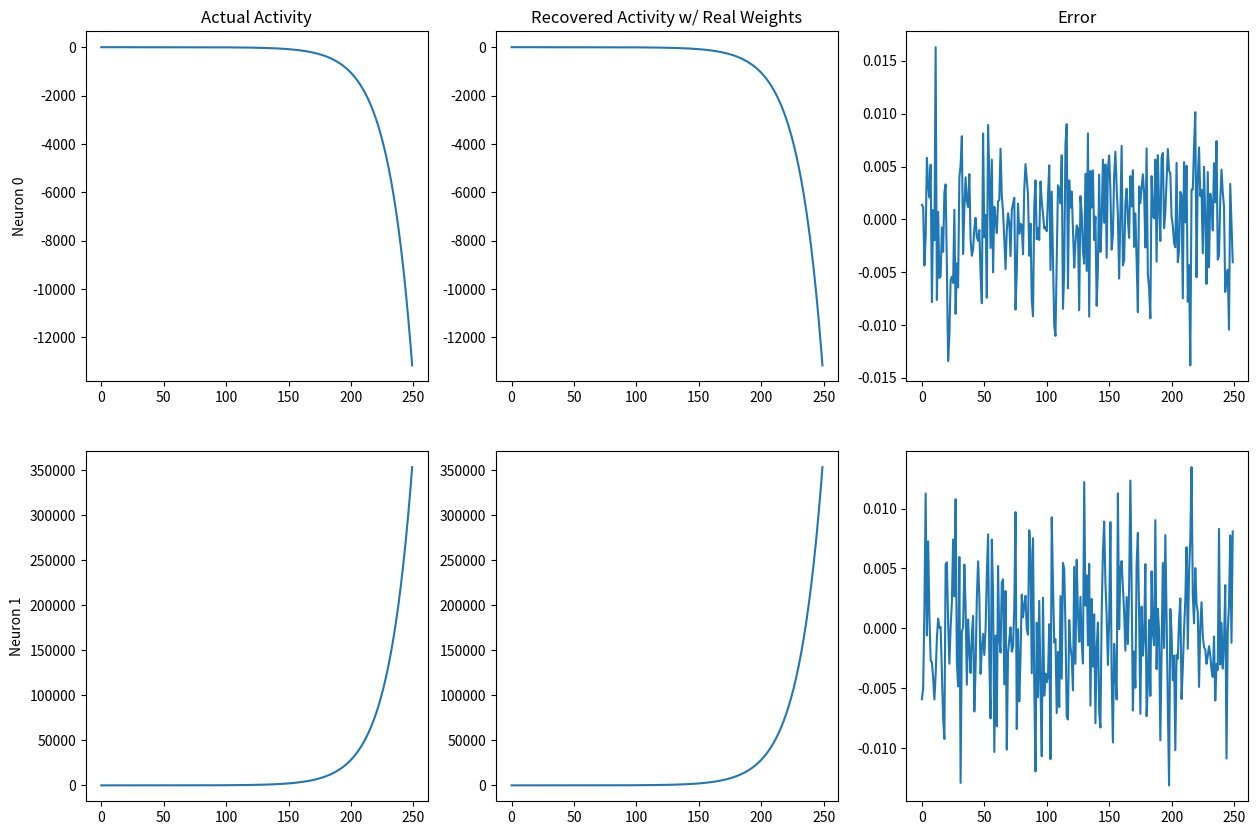
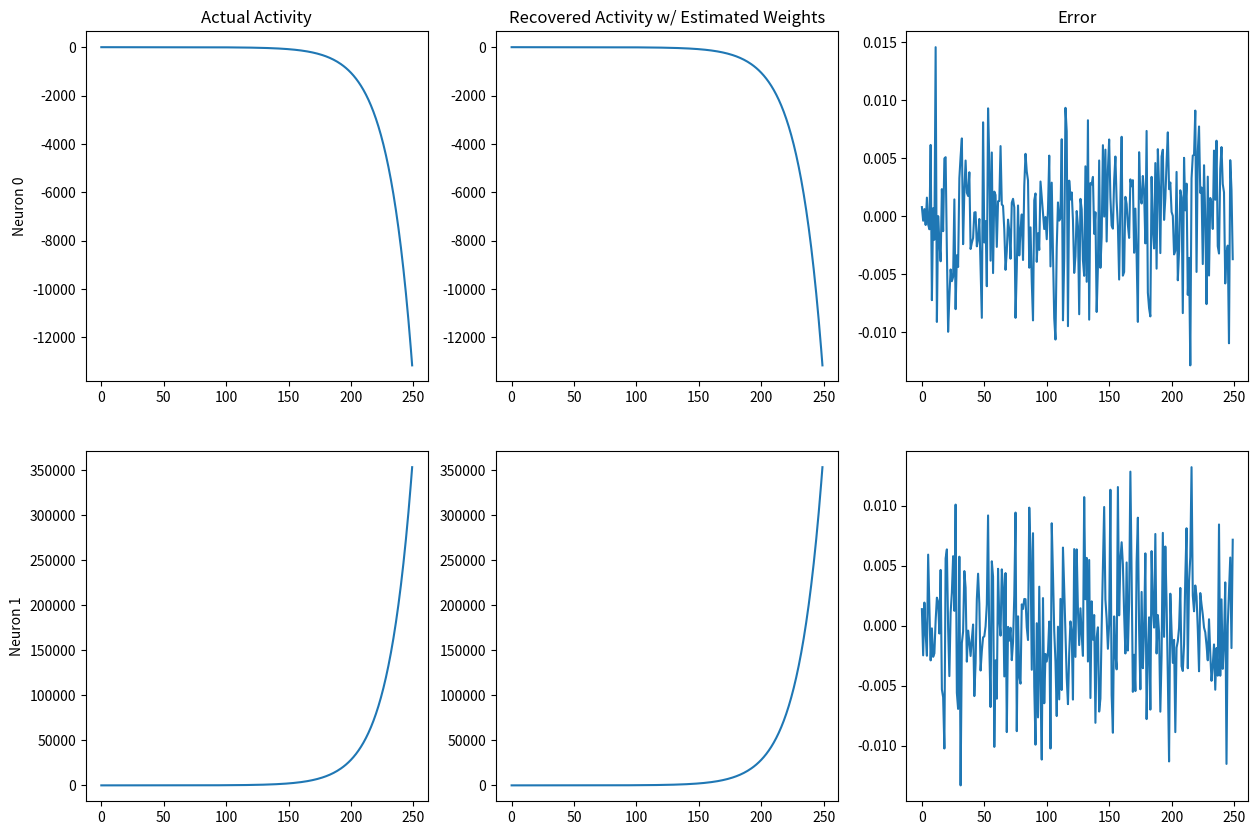
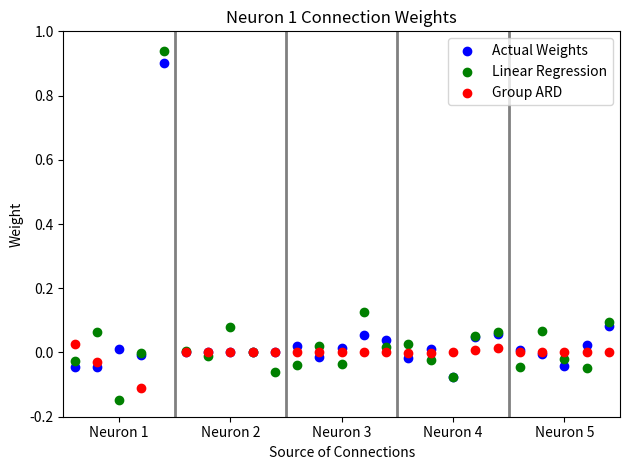

These figures' Python source, in order:
#%matplotlib inline

import numpy as np
from matplotlib import pyplot as plt
import seaborn as sns
import pandas as pd

#### %run ../Tipping/Group\ ARD.ipynb

### CHANGED STUFF

def GroupARD(X, Y, w, in_group = 1, alpha_max = 100, max_iterations = 1000, M_zero = "unknown"):

    N = len(X)
    M = len(X[0])
    
    a = np.repeat(1.0, M) # alphas
    b = 1.0               # Beta = 1/sig^2 

    X1 = X

    deletions = []
    old_alphas = [a]

    for ard_iteration in range(max_iterations):

        # Sigma = (b*XTX + A)^-1
        Sigma = np.linalg.inv(b*np.dot(X1.T,X1) + np.diag(a))

        # mu = b*Sigma*X.T*Y
        mu = b*np.dot(np.dot(Sigma, X1.T), Y)

        gamma = 1.0 - a*np.diag(Sigma)
        group_gamma = np.array([np.sum(gamma[i:i+in_group]) for i in range(0, len(gamma), in_group)])
        mu_squared = mu**2
        group_mu = np.array([np.sum(mu_squared[i:i+in_group]) for i in range(0, len(mu_squared), in_group)])
        a_new = group_gamma/group_mu

        error = np.sum((Y - np.dot(X1, mu))**2)
        b_new = (N - np.sum(gamma))/error

        a = [alpha for alpha in a_new for k in range(in_group)]
        b = b_new

        print("\nIteration: ", ard_iteration, " beta = ", b, " Squared-Error = ", error)  

        over = [i for i in range(len(a))if a[i] > alpha_max]
        if over:
            print("Deletions: ", len(over))
            deletions = [over] + deletions
            X1 = np.delete(X1,over,axis=1)
            a = np.delete(a,over)
        else:
            a_converge = np.sum((a - np.array(old_alphas[-1]))**2)
            print("Alpha distance = ", a_converge, "   Max alpha = ", np.max(a))
            if a_converge < .00001:
                break
        old_alphas.append(a)


    # Recover mu
    for i in deletions:
        for j in i:
            a = np.insert(a,j,-1)
            mu = np.insert(mu,j,0)

    df = pd.DataFrame(list(zip(a, mu, w)), columns = ['alpha', 'mu', 'w'])
    print("\n", df)
    print("\nDeletions:", np.sum([len(i) for i in deletions])/in_group, "out of ", M_zero)
    
    return mu

### Initialize values
t_max = 250      # length of the simulation
num_neurons = 5  # number of neurons being simulated
num_timelag = 5  # number of time steps back in time are weighted 
sigma = 0.005       # Choose sigma value for the Gaussian noise

# initialize activity of all neurons to 1.0 for first 'num_timelag' time steps 
# (could use random start instead of 1)
activity = np.ones((num_neurons, num_timelag))
# activity = np.random.uniform(0,1,(num_neurons, num_timelag))

# make space for future activity data, 't_max' time steps all initialized to 0
activity = np.hstack((activity, np.zeros((num_neurons, t_max))))

# def add_ring(size, diag_dists, diag_vals): # size = N neurons, diag_indexs = array of diagonal indices
#     a = np.zeros((size,size))
#     for dist, val in zip(diag_dists, diag_vals):
#         if 2*dist > size: # Also watch out for overlapping dists, e.g. 2 and 4 or 3 and 6, etc.
#             print("Diagonal value " + dist + " is too big")
#             return -1
#         for j in range(size):
#             a[j][(j+dist)%size] = val
#             a[(j+dist)%size][j] = val
#     return a

# def add_timelag(m, num_timelag, decay): # m is 2D array from add_diag, num_timelag is depth dimension
#     a = m
#     for i in range(num_timelag)[1:]:
#         a = np.dstack((a,m*decay**i))
#     return a

# weights = add_ring(num_neurons, [0,1,2], [0.4,0.2,-.6])
# weights = add_timelag(weights, num_timelag, 0.4)

# activity[1:,num_timelag-1] = 0



################################################################
### PICK RING ABOVE OR RANDOM BELOW
################################################################

### Pick weights, normally distributed
weights = np.random.normal(0,1.0,(num_neurons, num_neurons, num_timelag))/(num_neurons*num_timelag)

## Modify 'weights' such that individual neruons get 90% of the activity they had at the previous timestep
## while the rest of their own history is weighted at 0
for i in range(num_neurons):
    #weights[i][i] = 0.0
    weights[i][(i+1)%num_neurons] = 0.0
    weights[i][i][-1] = 0.90

### Simulate neuron activity data, update 'activity'
for t in range(t_max):
    for i in range(num_neurons):
        
        activity_ti = np.ravel(activity[:,t:t+num_timelag]) @ np.ravel(weights[i])
        activity_ti += 0 if sigma <= 0 else np.random.normal(0,sigma) # Add Gaussian noise
        activity[i,t+num_timelag] = activity_ti

### Formulate M, a matrix of the relevant activities of each neuron at every time point
m = np.zeros((t_max, num_neurons*num_timelag))
for i in range(t_max):
    for j in range(num_neurons):
        m[i][j*num_timelag:(j+1)*num_timelag] = activity[j,i:i+num_timelag]
        
### Redefine actvity to ignore first 'num_timelag' steps of initialized activity
new_activity = activity[:,num_timelag:].T

### Visualize the actual activity and recovered activity of a neuron
neuron_n = [0,1] # List of neurons to be observed
weights = np.reshape(weights, (num_neurons,num_neurons*num_timelag), order = 'C').T

f ,ax = plt.subplots(len(neuron_n),3, figsize=(15,5*len(neuron_n)))
for i,j in enumerate(neuron_n):
    ax[i][0].plot(new_activity.T[j]) # Actual activity
    ax[i][1].plot((m @ weights).T[j]) # Recovered Activity Using Real Weights
    ax[i][2].plot((m @ weights).T[j] - new_activity.T[j]) # Error
    ax[i][0].set_ylabel(r'Neuron ' + str(i))
    
for axis, title in zip(ax[0], [r'Actual Activity', r'Recovered Activity w/ Real Weights', r'Error']):
    axis.set_title(title)
    
plt.show()

### Calculate best estimate of weights using maximum likelihood
### IMPORTANT: We caclulate the pseudoinverse directly instead of doing " inv(m.T @ m) @ m.T "
### For some reason this gives good answers, presumably problems with inverse stability screw up the other way
w_est = np.linalg.solve(m.T @ m , m.T @ new_activity)

### Visualize the actual activity and recovered activity of a neuron
neuron_n = [0,1]  # List of neurons to be observed

f2 ,ax2 = plt.subplots(len(neuron_n),3, figsize=(15,5*len(neuron_n)))
for i,j in enumerate(neuron_n):
    ax2[i][0].plot(new_activity.T[j]) # Actual activity
    ax2[i][1].plot((m @ w_est).T[j]) # Recovered Activity using Estimated Weights
    ax2[i][2].plot((m @ w_est).T[j] - new_activity.T[j]) # Error
    ax2[i][0].set_ylabel(r'Neuron ' + str(i))
    
for axis, title in zip(ax2[0], [r'Actual Activity', r'Recovered Activity w/ Estimated Weights', r'Error']):
    axis.set_title(title)

mu = GroupARD(m, new_activity[:,0], weights[:,0], alpha_max=1000000, in_group=num_timelag)

print(np.shape(m), np.shape(new_activity[:,0]), np.shape(weights[:,0]))

f = plt.figure()
ax = f.add_subplot(111)

plt.scatter(np.arange(0.5,25.5,1),weights[:,0], color = 'blue', label='Actual Weights')
plt.scatter(np.arange(0.5,25.5,1),w_est[:,0], color = 'green', label='Linear Regression')
plt.scatter(np.arange(0.5,25.5,1),mu, color = 'red', label='Group ARD')
plt.xlim([0,25])
plt.ylim([-0.2,1])
plt.ylabel(r'Weight')
plt.xlabel(r'Source of Connections')
plt.title(r'Neuron 1 Connection Weights')
plt.legend()

for i in np.arange(5,25,5):
    plt.axvline(x=i, linewidth=2, color='gray')
    
ax.set_xticks([2.5,7.5,12.5,17.5,22.5])
ax.set_xticklabels(['Neuron 1','Neuron 2','Neuron 3','Neuron 4','Neuron 5',])
plt.tight_layout()

plt.show()

